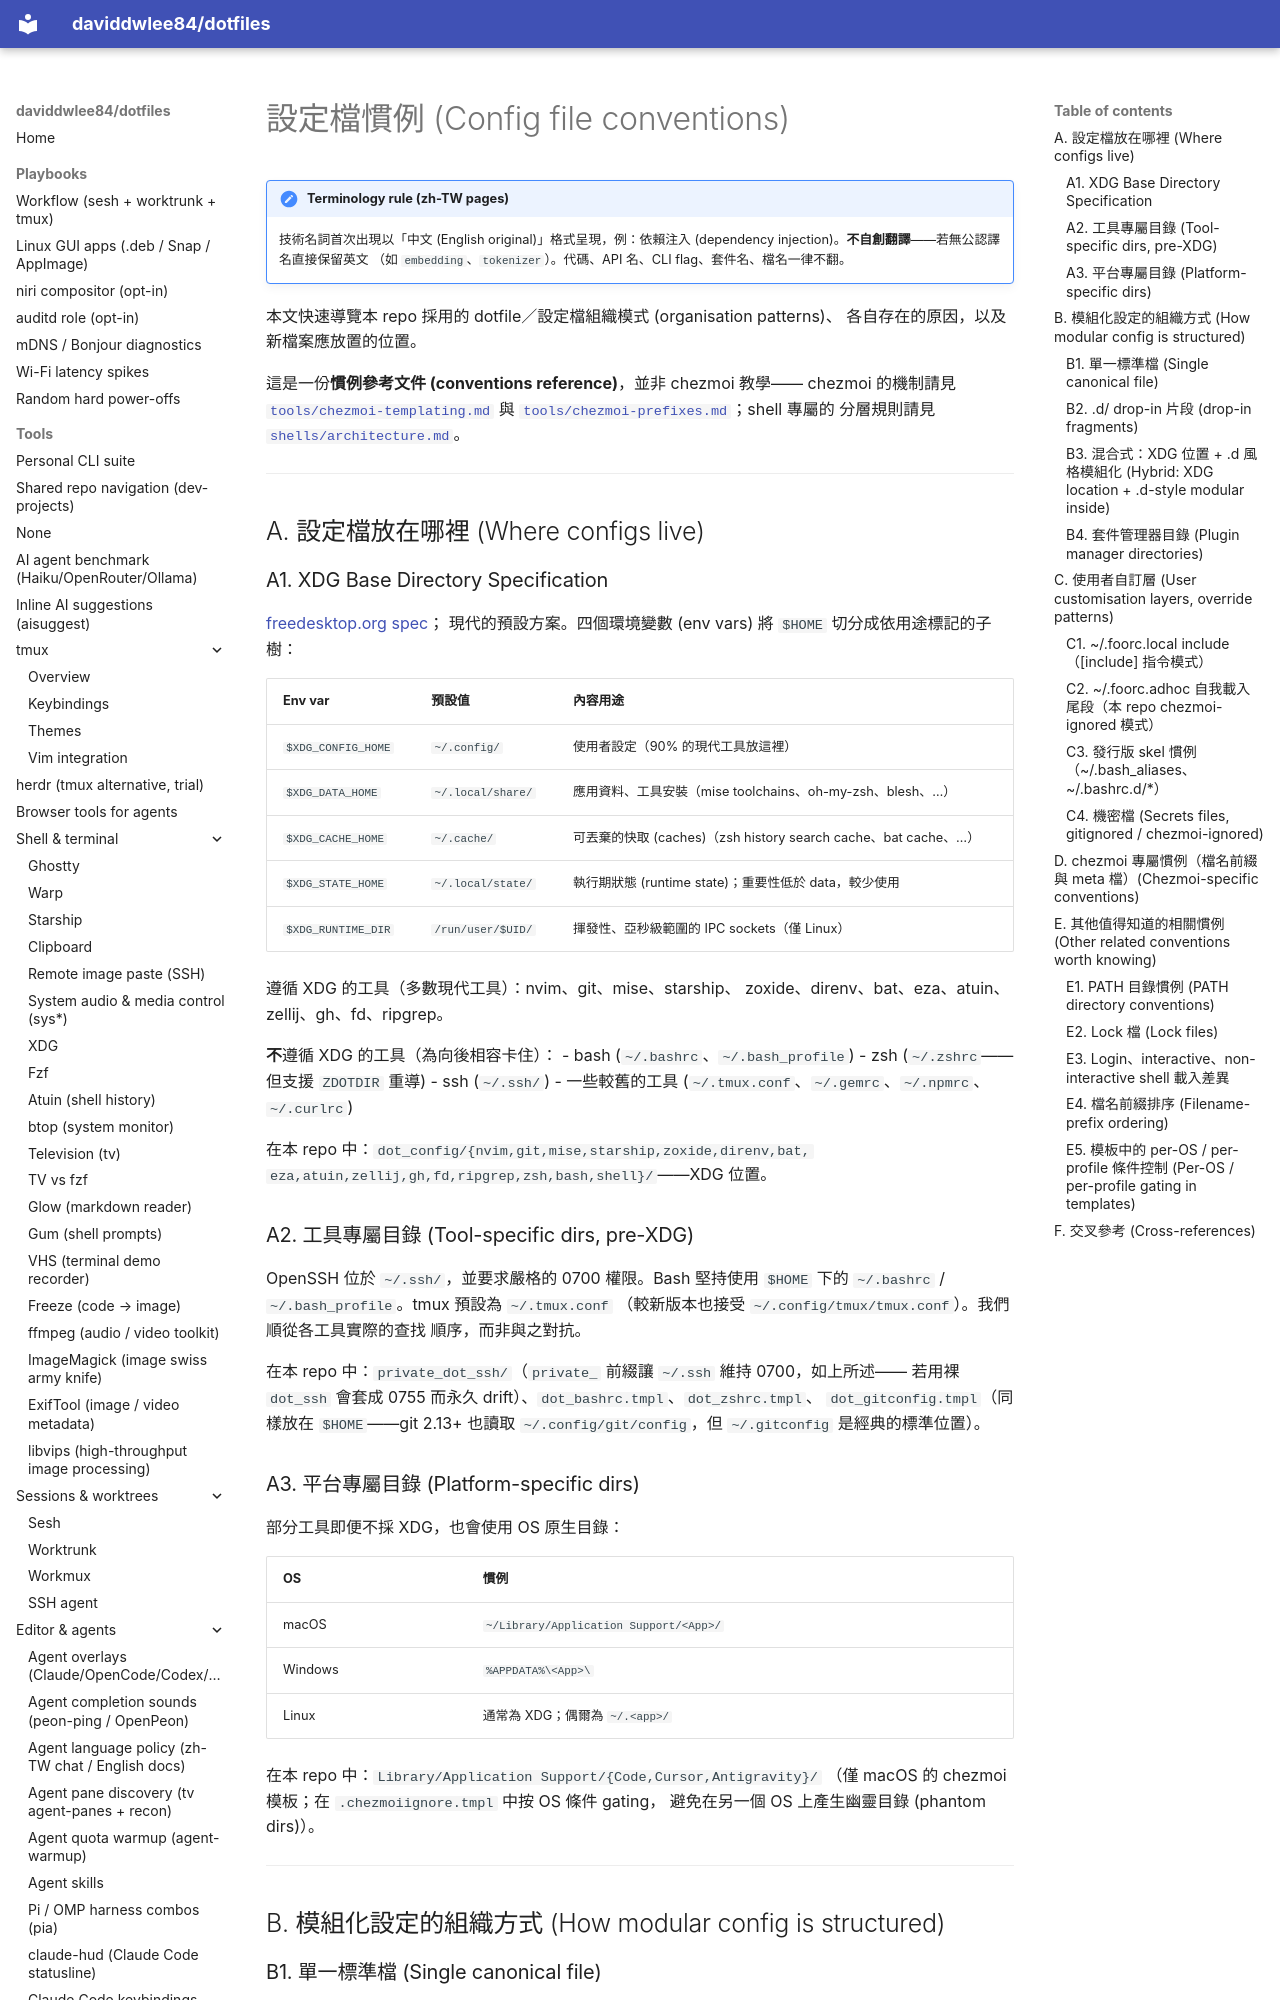

repository: daviddwlee84/dotfiles · page: this_repo/config-conventions.zh-TW/index.html · generator: mkdocs

# 設定檔慣例 (Config file conventions)

!!! note "Terminology rule (zh-TW pages)"
    技術名詞首次出現以「中文 (English original)」格式呈現，例：依賴注入
    (dependency injection)。**不自創翻譯**——若無公認譯名直接保留英文
    （如 `embedding`、`tokenizer`）。代碼、API 名、CLI flag、套件名、檔名一律不翻。

本文快速導覽本 repo 採用的 dotfile／設定檔組織模式 (organisation patterns)、
各自存在的原因，以及新檔案應放置的位置。

這是一份**慣例參考文件 (conventions reference)**，並非 chezmoi 教學——
chezmoi 的機制請見 [`tools/chezmoi-templating.md`](../tools/chezmoi-templating.md)
與 [`tools/chezmoi-prefixes.md`](../tools/chezmoi-prefixes.md)；shell 專屬的
分層規則請見 [`shells/architecture.md`](../shells/architecture.md)。

---

## A. 設定檔放在哪裡 (Where configs live)

### A1. XDG Base Directory Specification

[freedesktop.org spec](https://specifications.freedesktop.org/basedir-spec/basedir-spec-latest.html)；
現代的預設方案。四個環境變數 (env vars) 將 `$HOME` 切分成依用途標記的子樹：

| Env var             | 預設值                  | 內容用途 |
| ------------------- | ---------------------- | -------- |
| `$XDG_CONFIG_HOME`  | `~/.config/`           | 使用者設定（90% 的現代工具放這裡） |
| `$XDG_DATA_HOME`    | `~/.local/share/`      | 應用資料、工具安裝（mise toolchains、oh-my-zsh、blesh、…） |
| `$XDG_CACHE_HOME`   | `~/.cache/`            | 可丟棄的快取 (caches)（zsh history search cache、bat cache、…） |
| `$XDG_STATE_HOME`   | `~/.local/state/`      | 執行期狀態 (runtime state)；重要性低於 data，較少使用 |
| `$XDG_RUNTIME_DIR`  | `/run/user/$UID/`      | 揮發性、亞秒級範圍的 IPC sockets（僅 Linux） |

遵循 XDG 的工具（多數現代工具）：nvim、git、mise、starship、
zoxide、direnv、bat、eza、atuin、zellij、gh、fd、ripgrep。

**不**遵循 XDG 的工具（為向後相容卡住）：
- bash (`~/.bashrc`、`~/.bash_profile`)
- zsh (`~/.zshrc`——但支援 `ZDOTDIR` 重導)
- ssh (`~/.ssh/`)
- 一些較舊的工具 (`~/.tmux.conf`、`~/.gemrc`、`~/.npmrc`、`~/.curlrc`)

在本 repo 中：`dot_config/{nvim,git,mise,starship,zoxide,direnv,bat,
eza,atuin,zellij,gh,fd,ripgrep,zsh,bash,shell}/`——XDG 位置。

### A2. 工具專屬目錄 (Tool-specific dirs, pre-XDG)

OpenSSH 位於 `~/.ssh/`，並要求嚴格的 0700 權限。Bash 堅持使用 `$HOME`
下的 `~/.bashrc` / `~/.bash_profile`。tmux 預設為 `~/.tmux.conf`
（較新版本也接受 `~/.config/tmux/tmux.conf`）。我們順從各工具實際的查找
順序，而非與之對抗。

在本 repo 中：`private_dot_ssh/`（`private_` 前綴讓 `~/.ssh` 維持 0700，如上所述——
若用裸 `dot_ssh` 會套成 0755 而永久 drift）、`dot_bashrc.tmpl`、`dot_zshrc.tmpl`、
`dot_gitconfig.tmpl`（同樣放在 `$HOME`——git 2.13+ 也讀取
`~/.config/git/config`，但 `~/.gitconfig` 是經典的標準位置）。

### A3. 平台專屬目錄 (Platform-specific dirs)

部分工具即便不採 XDG，也會使用 OS 原生目錄：

| OS       | 慣例                                          |
| -------- | --------------------------------------------- |
| macOS    | `~/Library/Application Support/<App>/`        |
| Windows  | `%APPDATA%\<App>\`                            |
| Linux    | 通常為 XDG；偶爾為 `~/.<app>/`                 |

在本 repo 中：`Library/Application Support/{Code,Cursor,Antigravity}/`
（僅 macOS 的 chezmoi 模板；在 `.chezmoiignore.tmpl` 中按 OS 條件 gating，
避免在另一個 OS 上產生幽靈目錄 (phantom dirs)）。

---

## B. 模組化設定的組織方式 (How modular config is structured)

### B1. 單一標準檔 (Single canonical file)

最簡單的模式：一個 rc 檔搞定一切。
範例：`~/.gitconfig`、`~/.tmux.conf`。

優點：可從上而下閱讀，不會有載入順序的意外。
缺點：超過 ~500 行後變得難以管理；多個來源同時貢獻時會發生 merge conflict。
